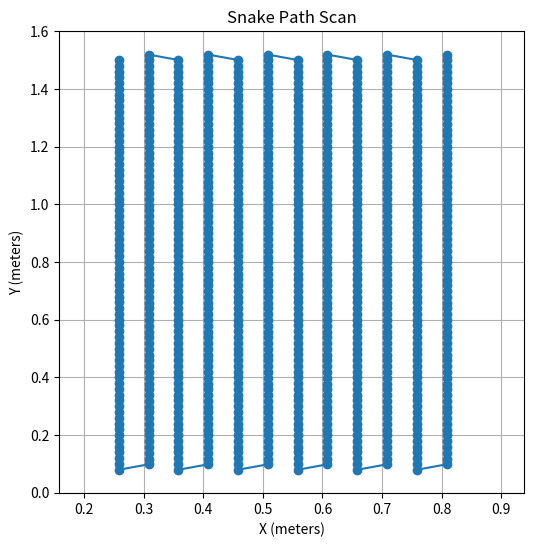

Source code (Python):
import numpy as np

def generate_snake_path(x_min, y_min, x_max, y_max, step_x, step_y):
    """
    Generates a snake pattern scan path inside a boundary box.
    
    Parameters:
        x_min, y_min - Bottom-left corner of the box
        x_max, y_max - Top-right corner of the box
        step_x - Horizontal step size
        step_y - Vertical step size
    
    Returns:
        List of (x, y) coordinates in snake path order
    """
    path = []  # Store the path
    x = x_min  # Start at top-left
    direction = -1  # Start moving down (-1), then switch to up (1)
    
    while x <= x_max:
        if direction == -1:
            # Moving down
            y_values = np.arange(y_max, y_min - step_y, -step_y)
        else:
            # Moving up
            y_values = np.arange(y_min, y_max + step_y, step_y)
        
        for y in y_values:
            path.append((x, y))
        
        # Small step to the right
        x += step_x
        
        # Flip direction
        direction *= -1
    
    return path

# FIXME: figure out how to get path from origin to starting (top-left corner of box) and return to origin after ending on top right corner

# Define boundary box (Example: 1.5m x 1.5m frame)
x_min, y_min = 0.2584, 0.0988  # Bottom-left corner of boundary
x_max, y_max = 0.8384, 1.5  # Top-right corner of boundary
step_x = 5/100  # 5 cm horizontal steps 

# FIXME: figure out formula to get horizontal step just right 
# find out what delta_X should be (What is the width of the scan reading)

step_y = 2/100  # 2 cm vertical steps

# FIXME: find out why verticals are taller or slanted when step_y is increased
# fix the slant

# Generate scan path
snake_path = generate_snake_path(x_min, y_min, x_max, y_max, step_x, step_y)

# Print the path (first few points)
print(snake_path[:10])  # Prints the first 10 points in the snake path

##################################
# plot of snake path
import matplotlib.pyplot as plt

# Convert path list to X, Y arrays for plotting
X, Y = zip(*snake_path)

plt.figure(figsize=(6, 6))
plt.plot(X, Y, marker='o', linestyle='-')
plt.xlim(x_min - 0.1, x_max + 0.1)
plt.ylim(y_min - 0.1, y_max + 0.1)
plt.xlabel("X (meters)")
plt.ylabel("Y (meters)")
plt.title("Snake Path Scan")
plt.grid()
plt.show()
